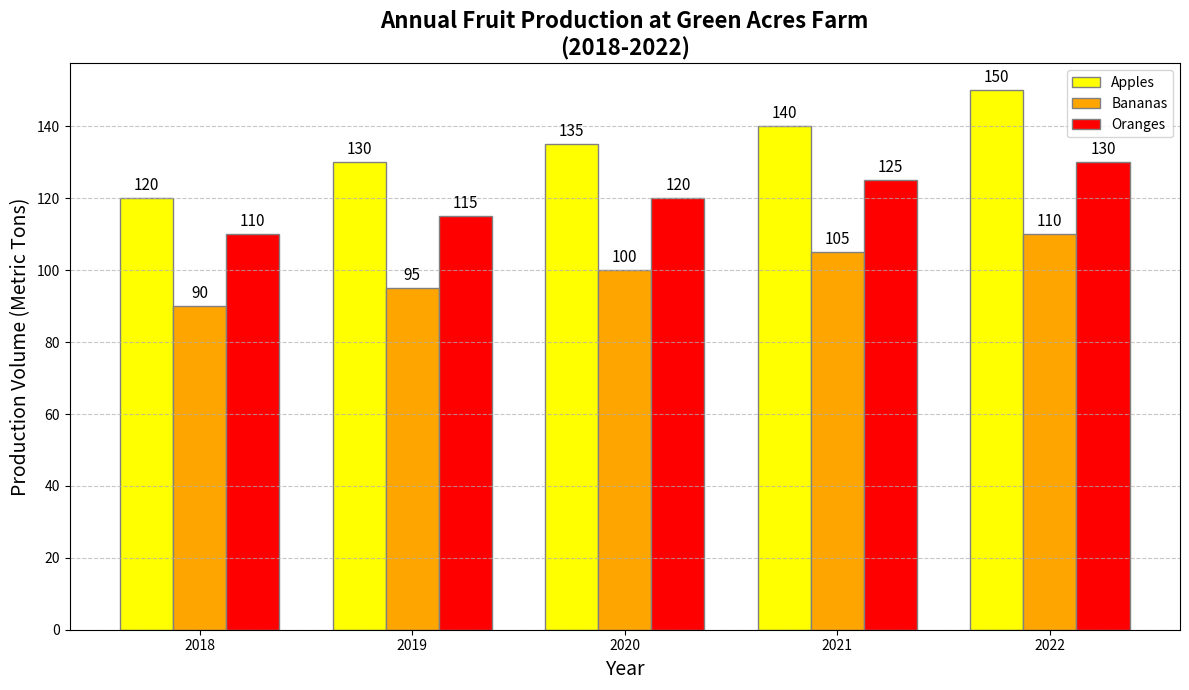

Reproduce this figure in Python.
import matplotlib.pyplot as plt
import numpy as np

years = np.arange(2018, 2023)

apples_production = [120, 130, 135, 140, 150]
bananas_production = [90, 95, 100, 105, 110]
oranges_production = [110, 115, 120, 125, 130]

bar_width = 0.25

r1 = np.arange(len(years))
r2 = [x + bar_width for x in r1]
r3 = [x + bar_width for x in r2]

fig, ax = plt.subplots(figsize=(12, 7))

bars1 = ax.bar(r1, apples_production, color='yellow', width=bar_width, edgecolor='grey', label='Apples')
bars2 = ax.bar(r2, bananas_production, color='orange', width=bar_width, edgecolor='grey', label='Bananas')
bars3 = ax.bar(r3, oranges_production, color='red', width=bar_width, edgecolor='grey', label='Oranges')

def add_labels(bars, ax):
    for bar in bars:
        height = bar.get_height()
        ax.annotate(f'{height}', 
                    xy=(bar.get_x() + bar.get_width() / 2, height),
                    xytext=(0, 3),
                    textcoords="offset points",
                    ha='center', va='bottom', fontsize=11)

add_labels(bars1, ax)
add_labels(bars2, ax)
add_labels(bars3, ax)

ax.set_title("Annual Fruit Production at Green Acres Farm\n(2018-2022)", fontsize=16, fontweight='bold')
ax.set_xlabel("Year", fontsize=14)
ax.set_ylabel("Production Volume (Metric Tons)", fontsize=14)
ax.set_xticks([r + bar_width for r in range(len(years))])
ax.set_xticklabels(years)
ax.legend()

ax.grid(axis='y', linestyle='--', alpha=0.7)

plt.tight_layout()
plt.show()
